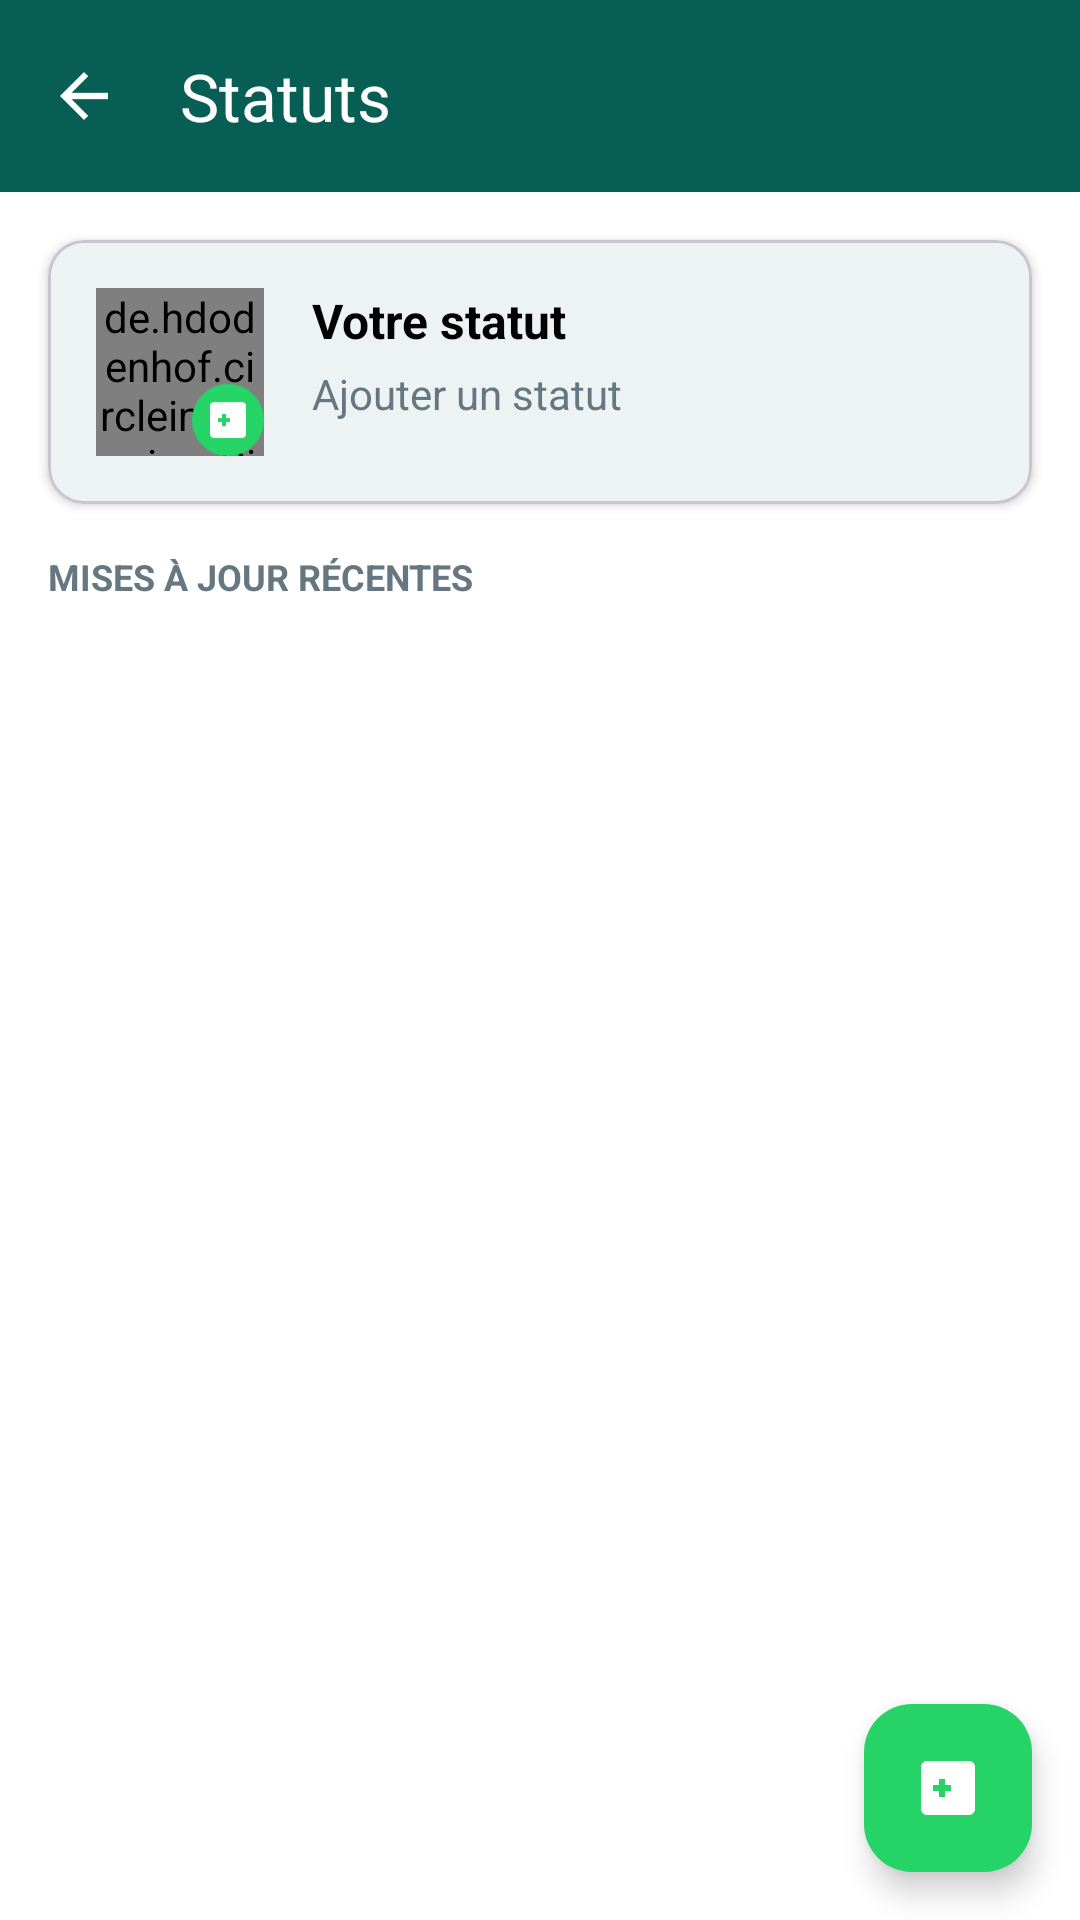

Produce the Android XML layout that renders to this screen, including the resource entries it uses.
<!-- AndroidManifest.xml: activity theme Theme.NexTalk -->
<!-- res/layout/activity_statuses.xml -->
<?xml version="1.0" encoding="utf-8"?>
<androidx.coordinatorlayout.widget.CoordinatorLayout xmlns:android="http://schemas.android.com/apk/res/android"
    xmlns:app="http://schemas.android.com/apk/res-auto"
    android:layout_width="match_parent"
    android:layout_height="match_parent"
    android:background="?android:attr/colorBackground">

    <com.google.android.material.appbar.AppBarLayout
        android:layout_width="match_parent"
        android:layout_height="wrap_content">

        <com.google.android.material.appbar.MaterialToolbar
            android:id="@+id/toolbar"
            android:layout_width="match_parent"
            android:layout_height="?attr/actionBarSize"
            android:background="@color/colorPrimary"
            app:navigationIcon="@drawable/ic_back"
            app:navigationIconTint="@android:color/white"
            app:title="@string/statuses"
            app:titleTextColor="@android:color/white" />
    </com.google.android.material.appbar.AppBarLayout>

    <androidx.constraintlayout.widget.ConstraintLayout
        android:layout_width="match_parent"
        android:layout_height="match_parent"
        app:layout_behavior="@string/appbar_scrolling_view_behavior">

        
        <com.google.android.material.card.MaterialCardView
            android:id="@+id/cardMyStatus"
            android:layout_width="0dp"
            android:layout_height="wrap_content"
            android:layout_margin="16dp"
            app:cardCornerRadius="12dp"
            app:cardElevation="2dp"
            app:layout_constraintEnd_toEndOf="parent"
            app:layout_constraintStart_toStartOf="parent"
            app:layout_constraintTop_toTopOf="parent">

            <androidx.constraintlayout.widget.ConstraintLayout
                android:layout_width="match_parent"
                android:layout_height="wrap_content"
                android:padding="16dp">

                <de.hdodenhof.circleimageview.CircleImageView
                    android:id="@+id/ivMyPhoto"
                    android:layout_width="56dp"
                    android:layout_height="56dp"
                    android:src="@drawable/ic_default_avatar"
                    app:civ_border_color="@color/colorPrimary"
                    app:civ_border_width="2dp"
                    app:layout_constraintStart_toStartOf="parent"
                    app:layout_constraintTop_toTopOf="parent" />

                <ImageView
                    android:id="@+id/ivAddStatusIcon"
                    android:layout_width="24dp"
                    android:layout_height="24dp"
                    android:background="@drawable/bg_online_indicator"
                    android:backgroundTint="@color/colorPrimaryLight"
                    android:padding="4dp"
                    android:src="@drawable/ic_add_status"
                    app:layout_constraintBottom_toBottomOf="@id/ivMyPhoto"
                    app:layout_constraintEnd_toEndOf="@id/ivMyPhoto"
                    app:tint="@android:color/white" />

                <TextView
                    android:id="@+id/tvMyStatus"
                    android:layout_width="0dp"
                    android:layout_height="wrap_content"
                    android:layout_marginStart="16dp"
                    android:text="@string/your_story"
                    android:textColor="?android:attr/textColorPrimary"
                    android:textSize="16sp"
                    android:textStyle="bold"
                    app:layout_constraintEnd_toEndOf="parent"
                    app:layout_constraintStart_toEndOf="@id/ivMyPhoto"
                    app:layout_constraintTop_toTopOf="@id/ivMyPhoto" />

                <TextView
                    android:id="@+id/tvAddStatusHint"
                    android:layout_width="0dp"
                    android:layout_height="wrap_content"
                    android:layout_marginStart="16dp"
                    android:layout_marginTop="4dp"
                    android:text="@string/add_status"
                    android:textColor="?android:attr/textColorSecondary"
                    android:textSize="14sp"
                    app:layout_constraintEnd_toEndOf="parent"
                    app:layout_constraintStart_toEndOf="@id/ivMyPhoto"
                    app:layout_constraintTop_toBottomOf="@id/tvMyStatus" />

            </androidx.constraintlayout.widget.ConstraintLayout>

        </com.google.android.material.card.MaterialCardView>

        <TextView
            android:id="@+id/tvRecentUpdates"
            android:layout_width="0dp"
            android:layout_height="wrap_content"
            android:layout_marginStart="16dp"
            android:layout_marginTop="16dp"
            android:text="Mises à jour récentes"
            android:textAllCaps="true"
            android:textColor="?android:attr/textColorSecondary"
            android:textSize="12sp"
            android:textStyle="bold"
            app:layout_constraintEnd_toEndOf="parent"
            app:layout_constraintStart_toStartOf="parent"
            app:layout_constraintTop_toBottomOf="@id/cardMyStatus" />

        <androidx.recyclerview.widget.RecyclerView
            android:id="@+id/rvStatuses"
            android:layout_width="0dp"
            android:layout_height="0dp"
            android:layout_marginTop="8dp"
            app:layout_constraintBottom_toBottomOf="parent"
            app:layout_constraintEnd_toEndOf="parent"
            app:layout_constraintStart_toStartOf="parent"
            app:layout_constraintTop_toBottomOf="@id/tvRecentUpdates" />

        
        <LinearLayout
            android:id="@+id/layoutNoStatuses"
            android:layout_width="wrap_content"
            android:layout_height="wrap_content"
            android:gravity="center"
            android:orientation="vertical"
            android:visibility="gone"
            app:layout_constraintBottom_toBottomOf="parent"
            app:layout_constraintEnd_toEndOf="parent"
            app:layout_constraintStart_toStartOf="parent"
            app:layout_constraintTop_toBottomOf="@id/tvRecentUpdates">

            <ImageView
                android:layout_width="100dp"
                android:layout_height="100dp"
                android:alpha="0.5"
                android:contentDescription="@string/no_statuses"
                android:src="@drawable/ic_add_status"
                app:tint="?android:attr/textColorSecondary" />

            <TextView
                android:layout_width="wrap_content"
                android:layout_height="wrap_content"
                android:layout_marginTop="16dp"
                android:text="@string/no_statuses"
                android:textColor="?android:attr/textColorSecondary"
                android:textSize="18sp" />

            <TextView
                android:layout_width="wrap_content"
                android:layout_height="wrap_content"
                android:layout_marginTop="8dp"
                android:text="@string/no_statuses_yet"
                android:textColor="?android:attr/textColorSecondary"
                android:textSize="14sp" />
        </LinearLayout>

    </androidx.constraintlayout.widget.ConstraintLayout>

    
    <com.google.android.material.floatingactionbutton.FloatingActionButton
        android:id="@+id/fabAddStatus"
        android:layout_width="wrap_content"
        android:layout_height="wrap_content"
        android:layout_gravity="bottom|end"
        android:layout_marginEnd="16dp"
        android:layout_marginBottom="16dp"
        android:contentDescription="@string/add_status"
        android:src="@drawable/ic_add_status"
        app:backgroundTint="@color/colorPrimaryLight"
        app:tint="@android:color/white" />

</androidx.coordinatorlayout.widget.CoordinatorLayout>
<!-- resources referenced by this layout -->
<resources>
  <color name="colorPrimary">#075E54</color>
  <color name="colorPrimaryLight">#25D366</color>
  <!-- drawable bg_online_indicator (drawable) -->
  <?xml version="1.0" encoding="utf-8"?>
  <shape xmlns:android="http://schemas.android.com/apk/res/android"
      android:shape="oval">
      <solid android:color="@color/colorOnline" />
      <stroke
          android:width="2dp"
          android:color="@android:color/white" />
  </shape>
  <!-- drawable ic_add_status (drawable) -->
  <vector xmlns:android="http://schemas.android.com/apk/res/android"
      android:width="24dp"
      android:height="24dp"
      android:viewportWidth="24"
      android:viewportHeight="24">
      <path
          android:fillColor="@android:color/white"
          android:pathData="M19,3H5c-1.1,0 -2,0.9 -2,2v14c0,1.1 0.9,2 2,2h14c1.1,0 2,-0.9 2,-2V5c0,-1.1 -0.9,-2 -2,-2zM9,13H7v-2h2V9h2v2h2v2h-2v2H9V13zM19,9h-2V7h-2v2h-2v2h2v2h2v-2h2V9z"/>
  </vector>
  <!-- drawable ic_back (drawable) -->
  <?xml version="1.0" encoding="utf-8"?>
  <vector xmlns:android="http://schemas.android.com/apk/res/android"
      android:width="24dp"
      android:height="24dp"
      android:viewportWidth="24"
      android:viewportHeight="24"
      android:tint="?attr/colorControlNormal">
      <path
          android:fillColor="@android:color/white"
          android:pathData="M20,11H7.83l5.59,-5.59L12,4l-8,8l8,8l1.41,-1.41L7.83,13H20v-2z" />
  </vector>
  <!-- drawable ic_default_avatar (drawable) -->
  <?xml version="1.0" encoding="utf-8"?>
  <vector xmlns:android="http://schemas.android.com/apk/res/android"
      android:width="56dp"
      android:height="56dp"
      android:viewportWidth="56"
      android:viewportHeight="56">
  
      
      <path
          android:fillColor="#E0E0E0"
          android:pathData="M28,28m-28,0a28,28 0,1 1,56 0a28,28 0,1 1,-56 0" />
  
      
      <path
          android:fillColor="#9E9E9E"
          android:pathData="M28,14c4.42,0 8,3.58 8,8s-3.58,8 -8,8 -8,-3.58 -8,-8 3.58,-8 8,-8zM28,34c5.33,0 16,2.67 16,8v4H12v-4c0,-5.33 10.67,-8 16,-8z" />
  </vector>
  <string name="add_status">Ajouter un statut</string>
  <string name="no_statuses">Aucun statut</string>
  <string name="no_statuses_yet">Aucun statut pour le moment</string>
  <string name="statuses">Statuts</string>
  <string name="your_story">Votre statut</string>
  <style name="Theme.NexTalk" parent="Base.Theme.NexTalk" />
  <color name="colorOnline">#25D366</color>
  <style name="Base.Theme.NexTalk" parent="Theme.Material3.DayNight.NoActionBar">
          <item name="colorPrimary">@color/colorPrimary</item>
          <item name="colorPrimaryDark">@color/colorPrimaryDark</item>
          <item name="colorAccent">@color/colorAccent</item>
          <item name="colorSecondary">@color/colorSecondary</item>
          <item name="android:colorBackground">@color/colorBackground</item>
          <item name="colorSurface">@color/colorSurface</item>
          <item name="android:textColorPrimary">@color/textPrimary</item>
          <item name="android:textColorSecondary">@color/textSecondary</item>
          <item name="android:statusBarColor">@color/colorPrimaryDark</item>
          <item name="android:navigationBarColor">@color/colorBackground</item>
      </style>
  <color name="colorPrimaryDark">#064E47</color>
  <color name="colorAccent">#25D366</color>
  <color name="colorSecondary">#128C7E</color>
  <color name="colorBackground">#FFFFFF</color>
  <color name="colorSurface">#FFFFFF</color>
  <color name="textPrimary">#000000</color>
  <color name="textSecondary">#667781</color>
</resources>
